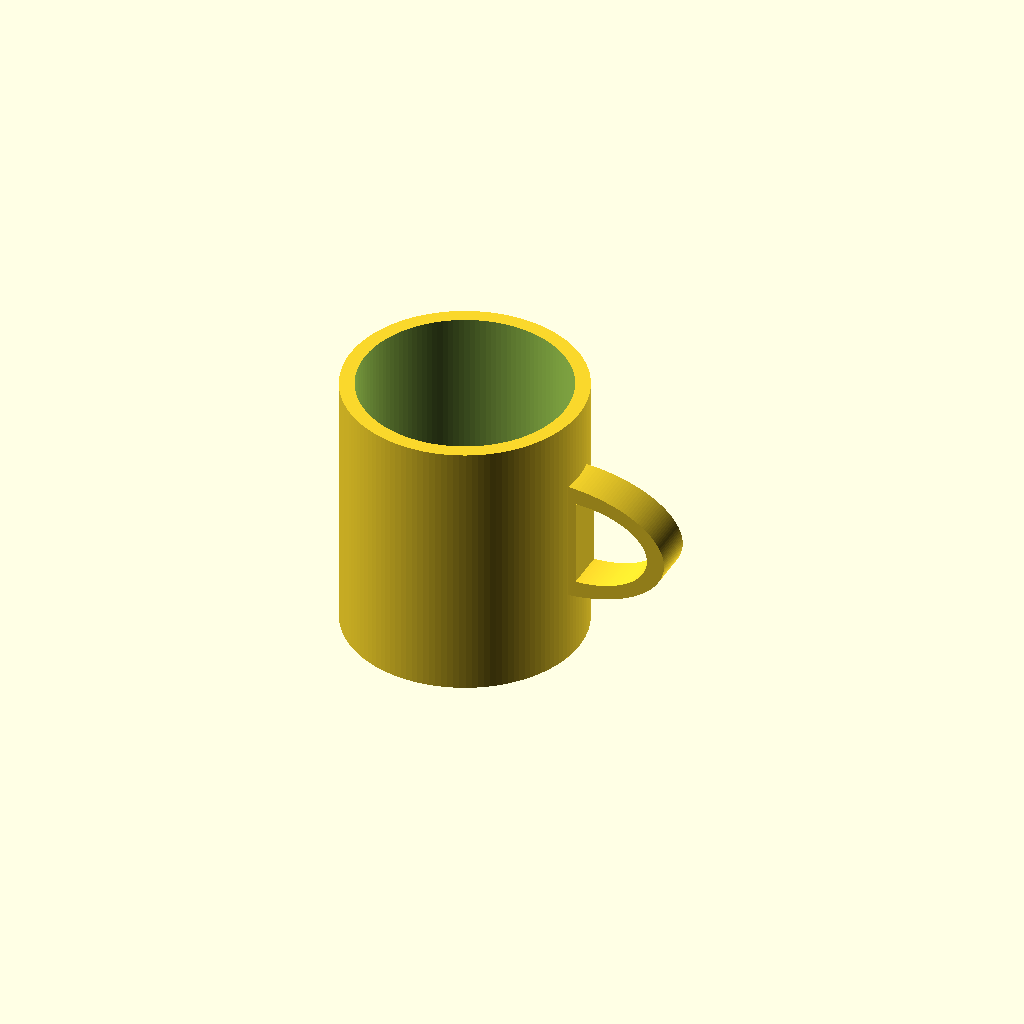
Cell 1: the model at its default parameters.
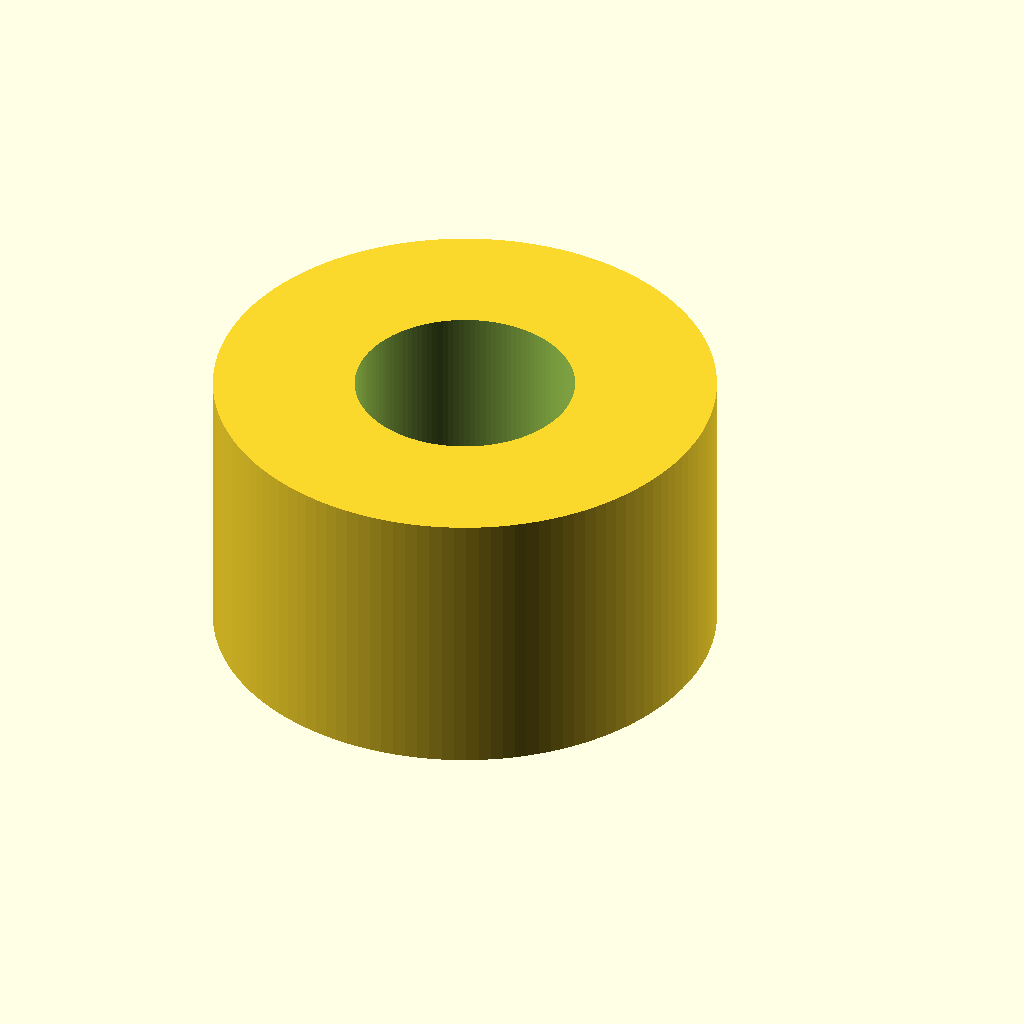
Cell 2: cup_outer_diameter = 160 (everything else at default).
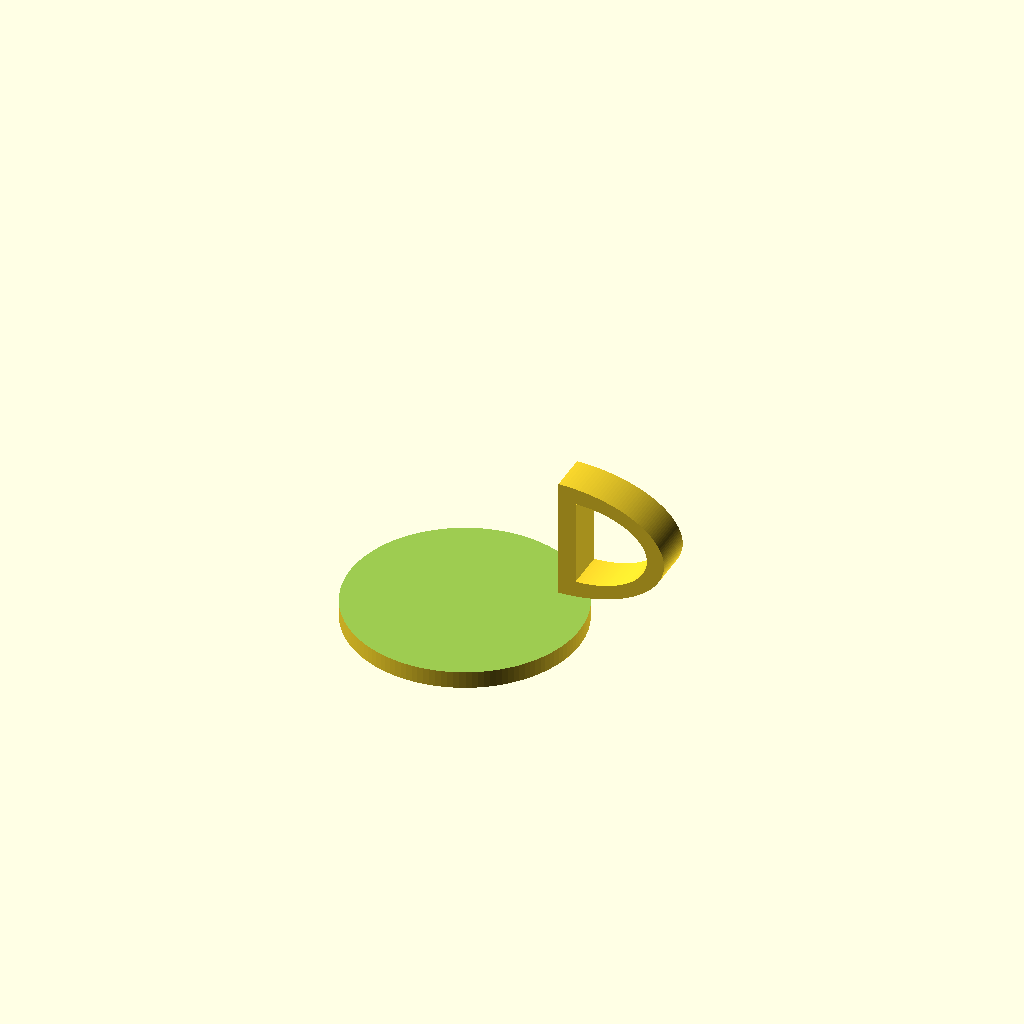
Cell 3: the same model with cup_inner_diameter = 140.
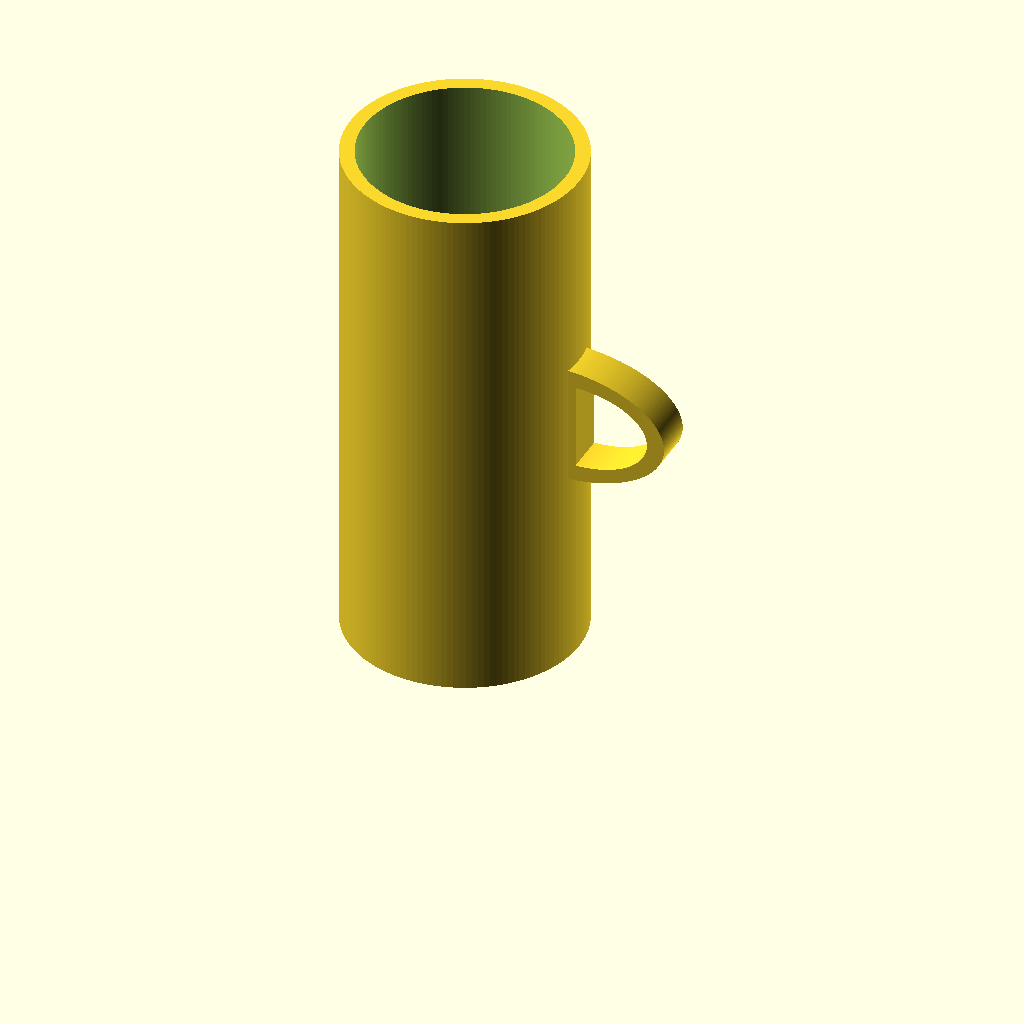
Cell 4: cup_height = 180 (everything else at default).
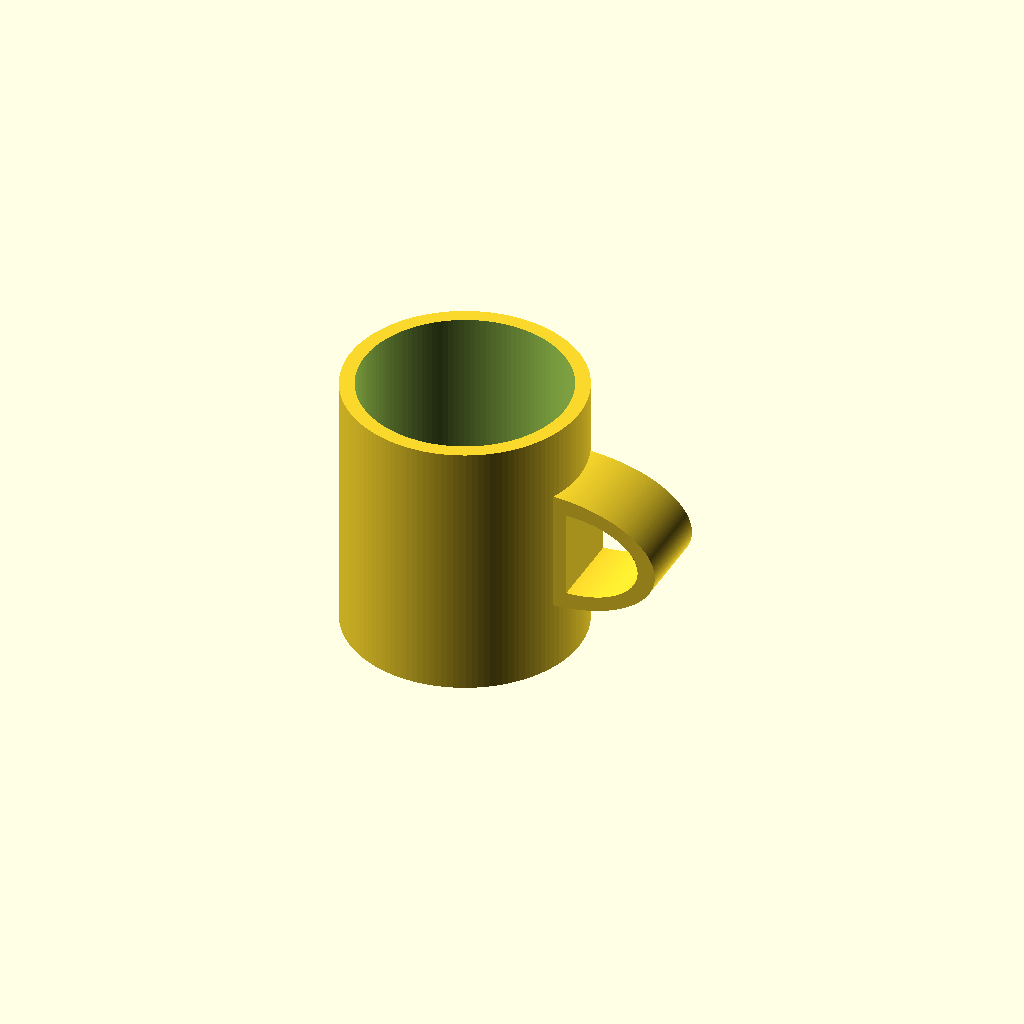
Cell 5: the same model with handle_depth = 28.
One fixed orthographic camera (rotation 55°, 0°, 25°; colour scheme Cornfield) for every cell.
OpenSCAD source file results/tier-2-offset-handle-mug/bare-high_gpt-5.6-sol-2a59e782c489-2026-09-05T10-40-32-311Z/final.scad:
$fn = 128;

cup_outer_diameter = 80;
cup_inner_diameter = 70;
cup_height         = 90;
bottom_thickness   = 6;

handle_center_z = cup_height / 2;
handle_depth    = 14;

// 内側空間: 高さ30mm × 幅25mm
inner_flat_x    = 42;
inner_width     = 25;
inner_half_h    = 15;

// 外側D形状
outer_flat_x    = 36;
outer_width     = 37;
outer_half_h    = 21;

profile_steps = 96;

module d_profile(flat_x, width, half_height, center_z) {
    polygon(
        points = concat(
            [[flat_x, center_z - half_height]],
            [
                for (a = [-90 : 180 / profile_steps : 90])
                    [
                        flat_x + width * cos(a),
                        center_z + half_height * sin(a)
                    ]
            ],
            [[flat_x, center_z + half_height]]
        )
    );
}

module mug_body() {
    difference() {
        cylinder(
            h = cup_height,
            d = cup_outer_diameter
        );

        translate([0, 0, bottom_thickness])
            cylinder(
                h = cup_height - bottom_thickness + 0.2,
                d = cup_inner_diameter
            );
    }
}

module handle() {
    rotate([90, 0, 0])
        linear_extrude(
            height = handle_depth,
            center = true,
            convexity = 10
        )
            difference() {
                d_profile(
                    outer_flat_x,
                    outer_width,
                    outer_half_h,
                    handle_center_z
                );

                d_profile(
                    inner_flat_x,
                    inner_width,
                    inner_half_h,
                    handle_center_z
                );
            }
}

union() {
    mug_body();
    handle();
}
Customizer parameters (derived from the source; name, type, default, range or options):
cup_outer_diameter: number, default 80
cup_inner_diameter: number, default 70
cup_height: number, default 90
bottom_thickness: number, default 6
handle_depth: number, default 14
inner_flat_x: number, default 42
inner_width: number, default 25
inner_half_h: number, default 15
outer_flat_x: number, default 36
outer_width: number, default 37
outer_half_h: number, default 21
profile_steps: number, default 96
